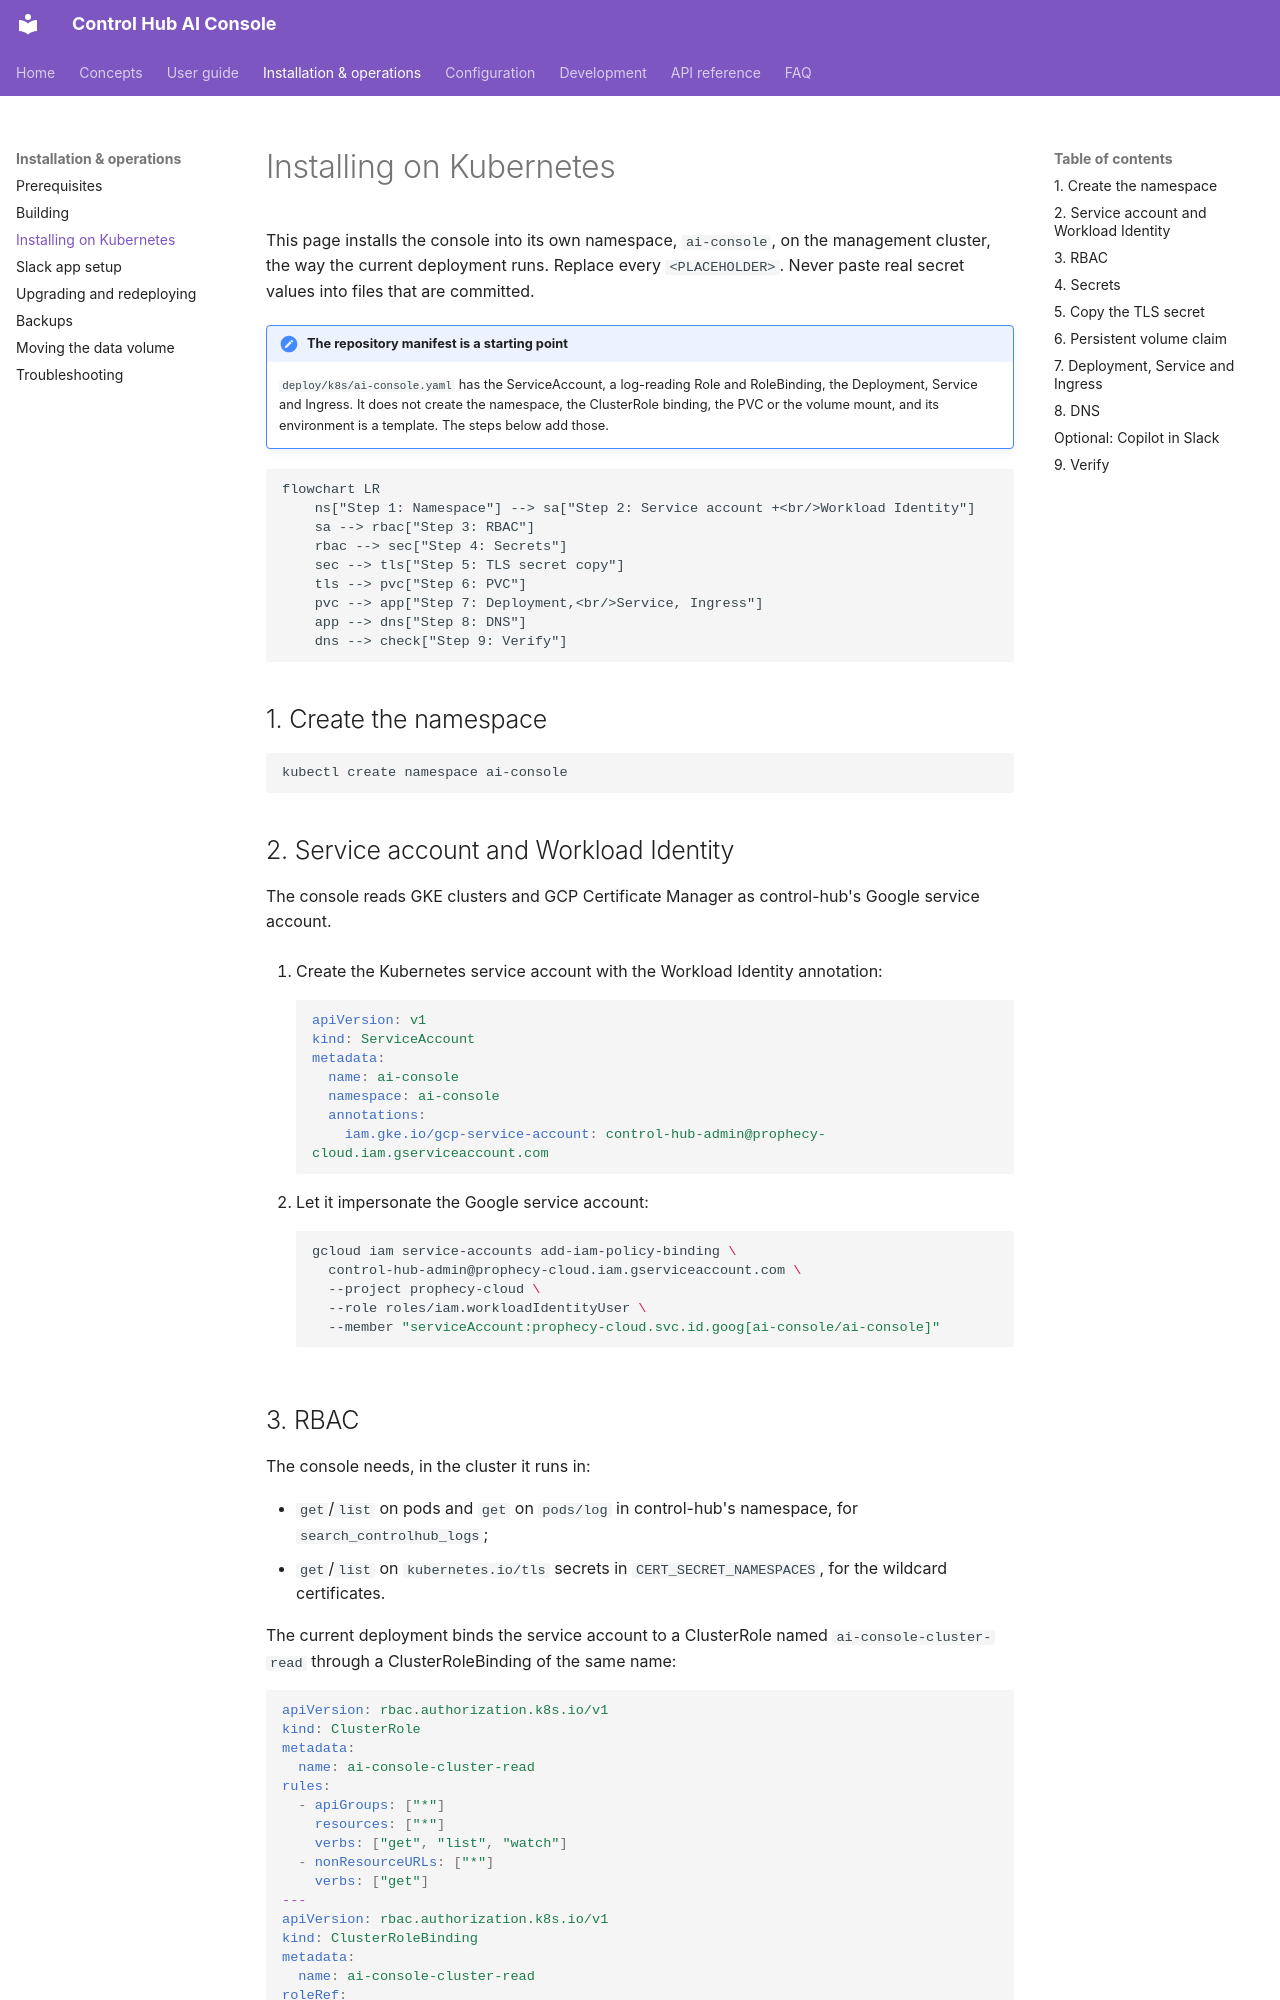

repository: ameypant13/Agentic-AI · page: operations/install/index.html · generator: mkdocs

# Installing on Kubernetes

This page installs the console into its own namespace, `ai-console`, on the management cluster, the way the current
deployment runs. Replace every `<PLACEHOLDER>`. Never paste real secret values into files that are committed.

!!! note "The repository manifest is a starting point"
    `deploy/k8s/ai-console.yaml` has the ServiceAccount, a log-reading Role and RoleBinding, the Deployment, Service
    and Ingress. It does not create the namespace, the ClusterRole binding, the PVC or the volume mount, and its
    environment is a template. The steps below add those.

```mermaid
flowchart LR
    ns["Step 1: Namespace"] --> sa["Step 2: Service account +<br/>Workload Identity"]
    sa --> rbac["Step 3: RBAC"]
    rbac --> sec["Step 4: Secrets"]
    sec --> tls["Step 5: TLS secret copy"]
    tls --> pvc["Step 6: PVC"]
    pvc --> app["Step 7: Deployment,<br/>Service, Ingress"]
    app --> dns["Step 8: DNS"]
    dns --> check["Step 9: Verify"]
```

## 1. Create the namespace

```bash
kubectl create namespace ai-console
```

## 2. Service account and Workload Identity

The console reads GKE clusters and GCP Certificate Manager as control-hub's Google service account.

1. Create the Kubernetes service account with the Workload Identity annotation:

    ```yaml
    apiVersion: v1
    kind: ServiceAccount
    metadata:
      name: ai-console
      namespace: ai-console
      annotations:
        iam.gke.io/gcp-service-account: control-hub-admin@prophecy-cloud.iam.gserviceaccount.com
    ```

2. Let it impersonate the Google service account:

    ```bash
    gcloud iam service-accounts add-iam-policy-binding \
      control-hub-admin@prophecy-cloud.iam.gserviceaccount.com \
      --project prophecy-cloud \
      --role roles/iam.workloadIdentityUser \
      --member "serviceAccount:prophecy-cloud.svc.id.goog[ai-console/ai-console]"
    ```
